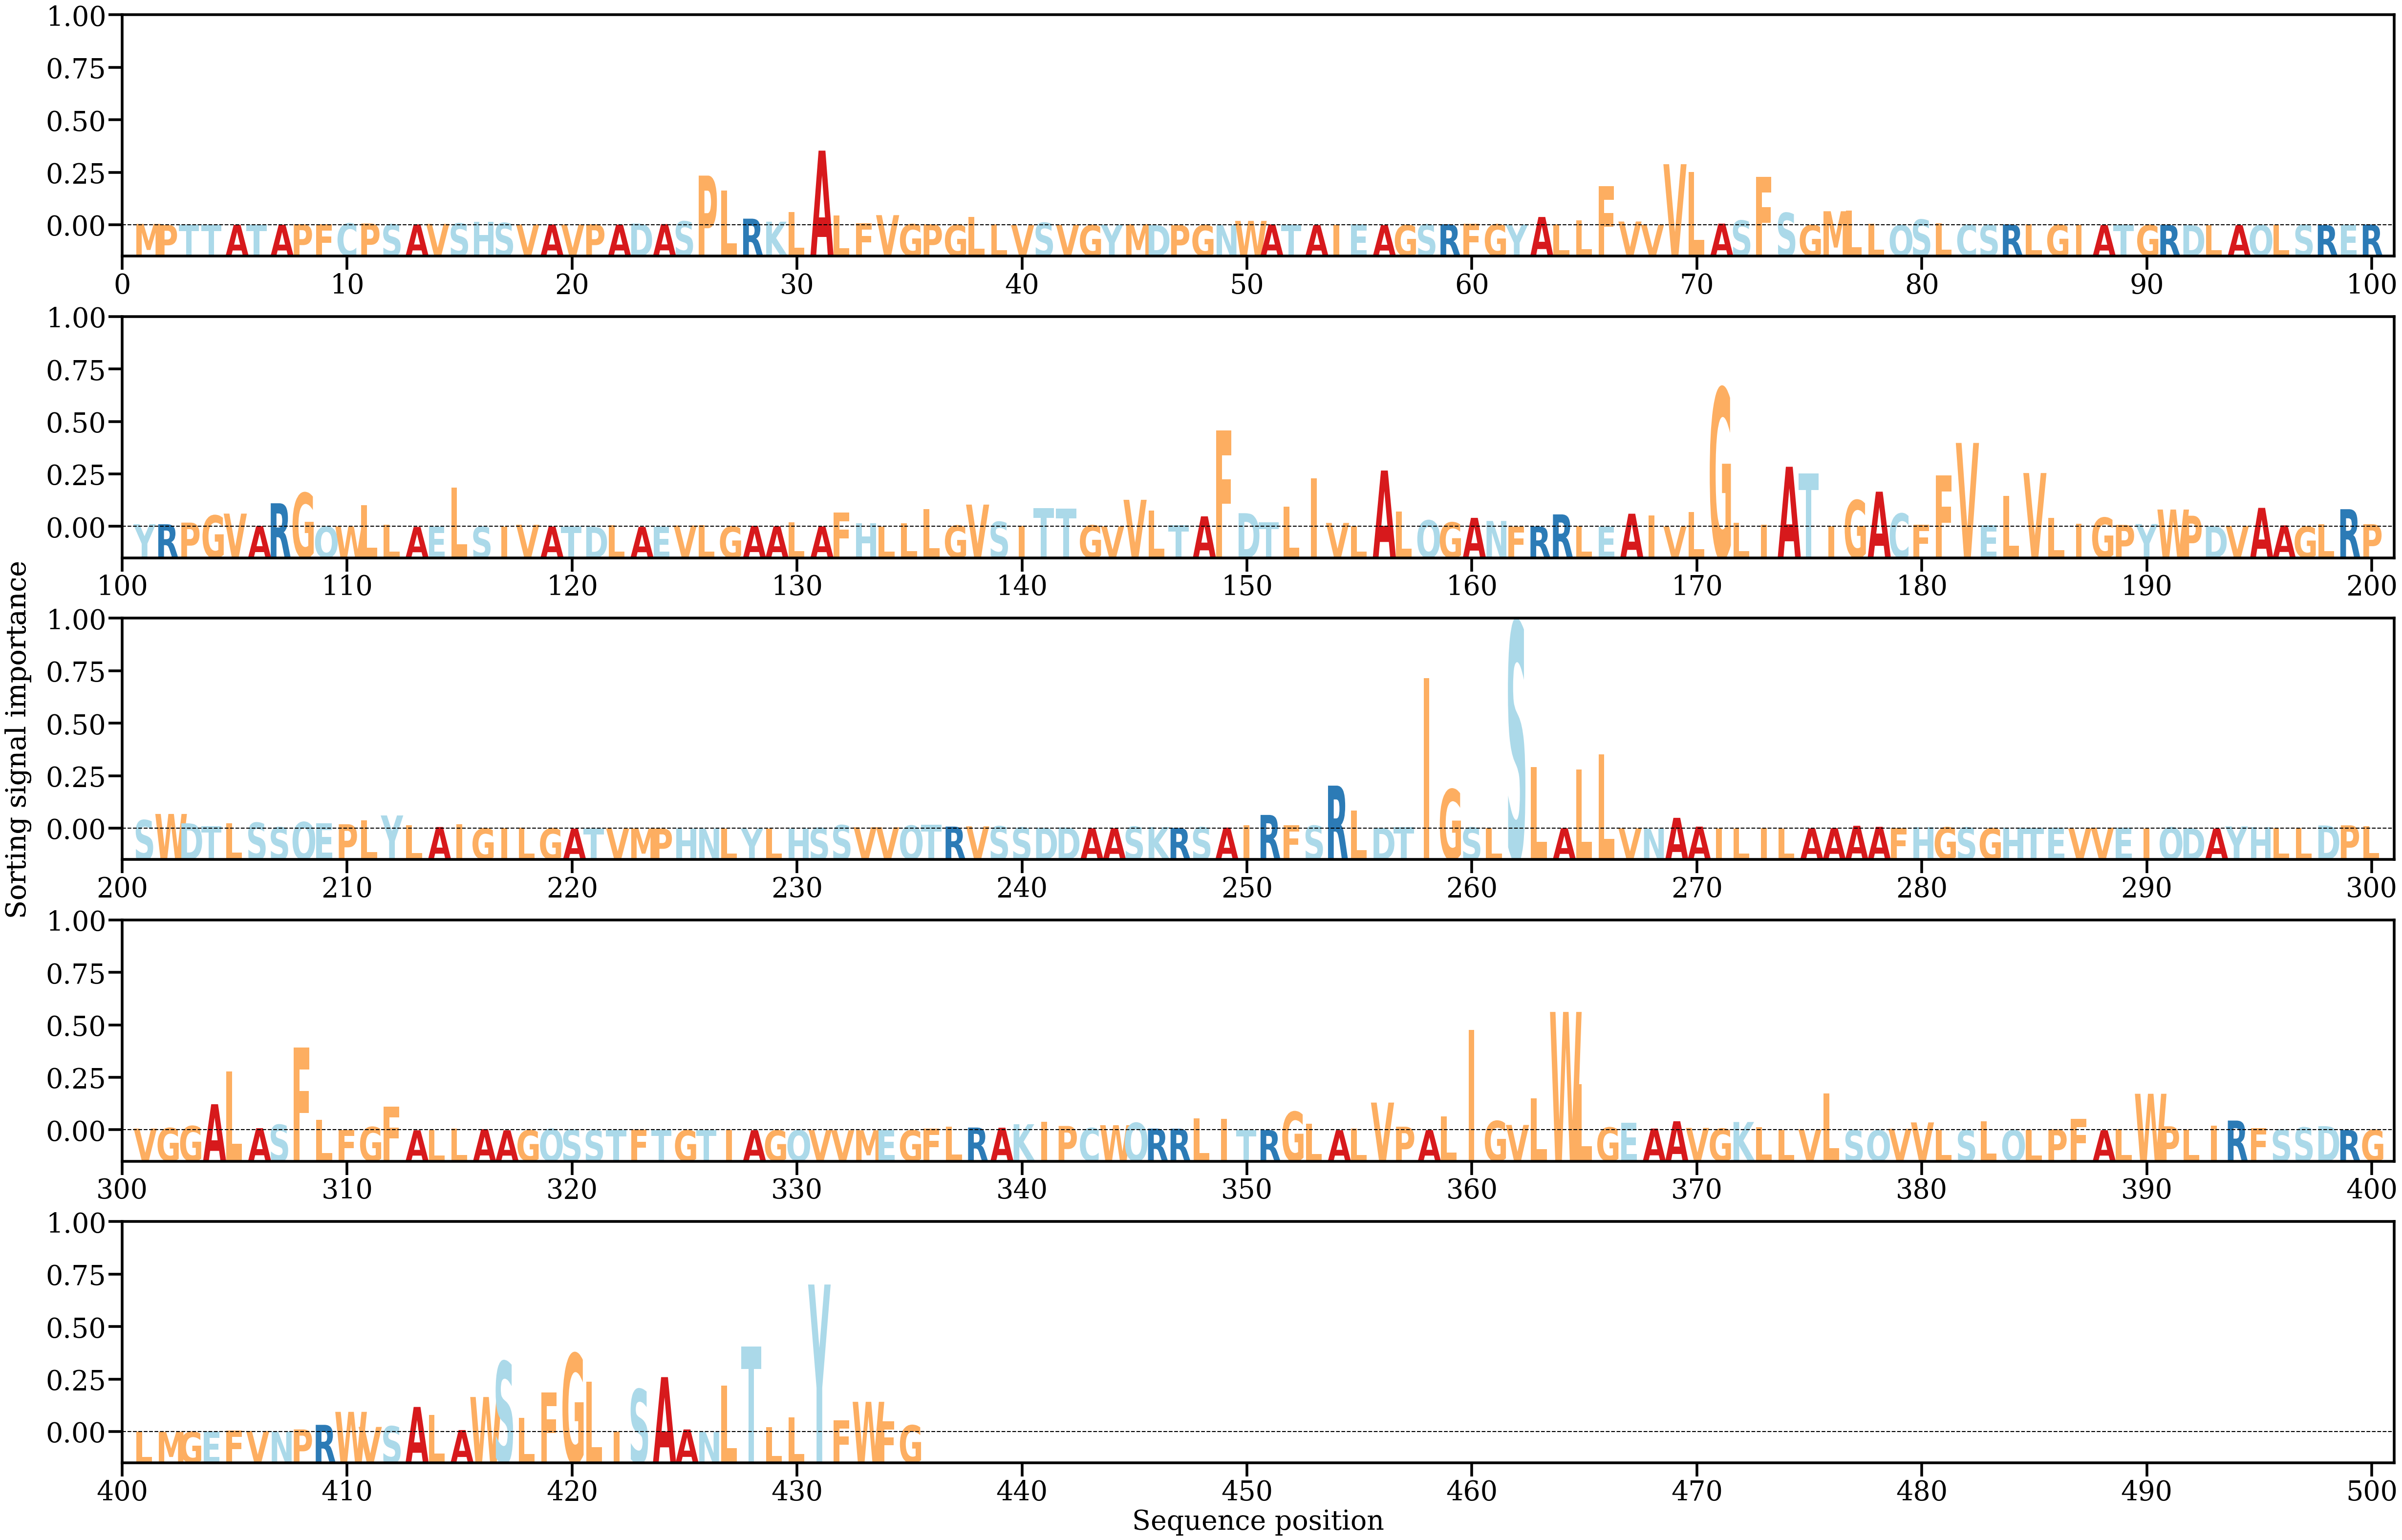

Data behind this chart, as committed beside it:
AA, Alpha
M, [0.00028969]
P, [6.6054214e-05]
T, [8.763005e-05]
T, [6.4900865e-05]
A, [9.318341e-05]
T, [0.00011027]
A, [0.00010649]
P, [0.00023311]
F, [0.00024176]
C, [0.00039728]
P, [0.00039001]
S, [0.00021407]
A, [0.00018368]
V, [0.00029712]
S, [0.00040106]
H, [0.00079621]
S, [0.00050852]
V, [0.00017954]
A, [0.00017407]
V, [0.00016242]
P, [0.00020353]
A, [0.00013779]
D, [0.00037576]
A, [0.00025324]
S, [0.00087398]
P, [0.01121127]
L, [0.00783635]
R, [0.00148021]
K, [0.000793]
L, [0.00292612]
A, [0.01685577]
L, [0.00218968]
F, [0.00045553]
V, [0.00227628]
G, [0.00022459]
P, [0.00021865]
G, [5.0229428e-05]
L, [0.00184468]
L, [0.00024995]
V, [2.9818402e-05]
S, [0.00055428]
V, [0.00010243]
G, [2.0654781e-05]
Y, [0.00012767]
M, [0.00024466]
D, [3.1341247e-06]
P, [1.9065317e-05]
G, [5.4628445e-06]
N, [1.6444092e-05]
W, [0.00098129]
A, [0.00018126]
T, [7.311401e-05]
A, [3.5610086e-05]
I, [0.00010573]
E, [0.00021156]
A, [1.5087928e-05]
G, [3.2865028e-05]
S, [0.0001886]
R, [0.0002231]
F, [0.00036019]
... 375 more rows
